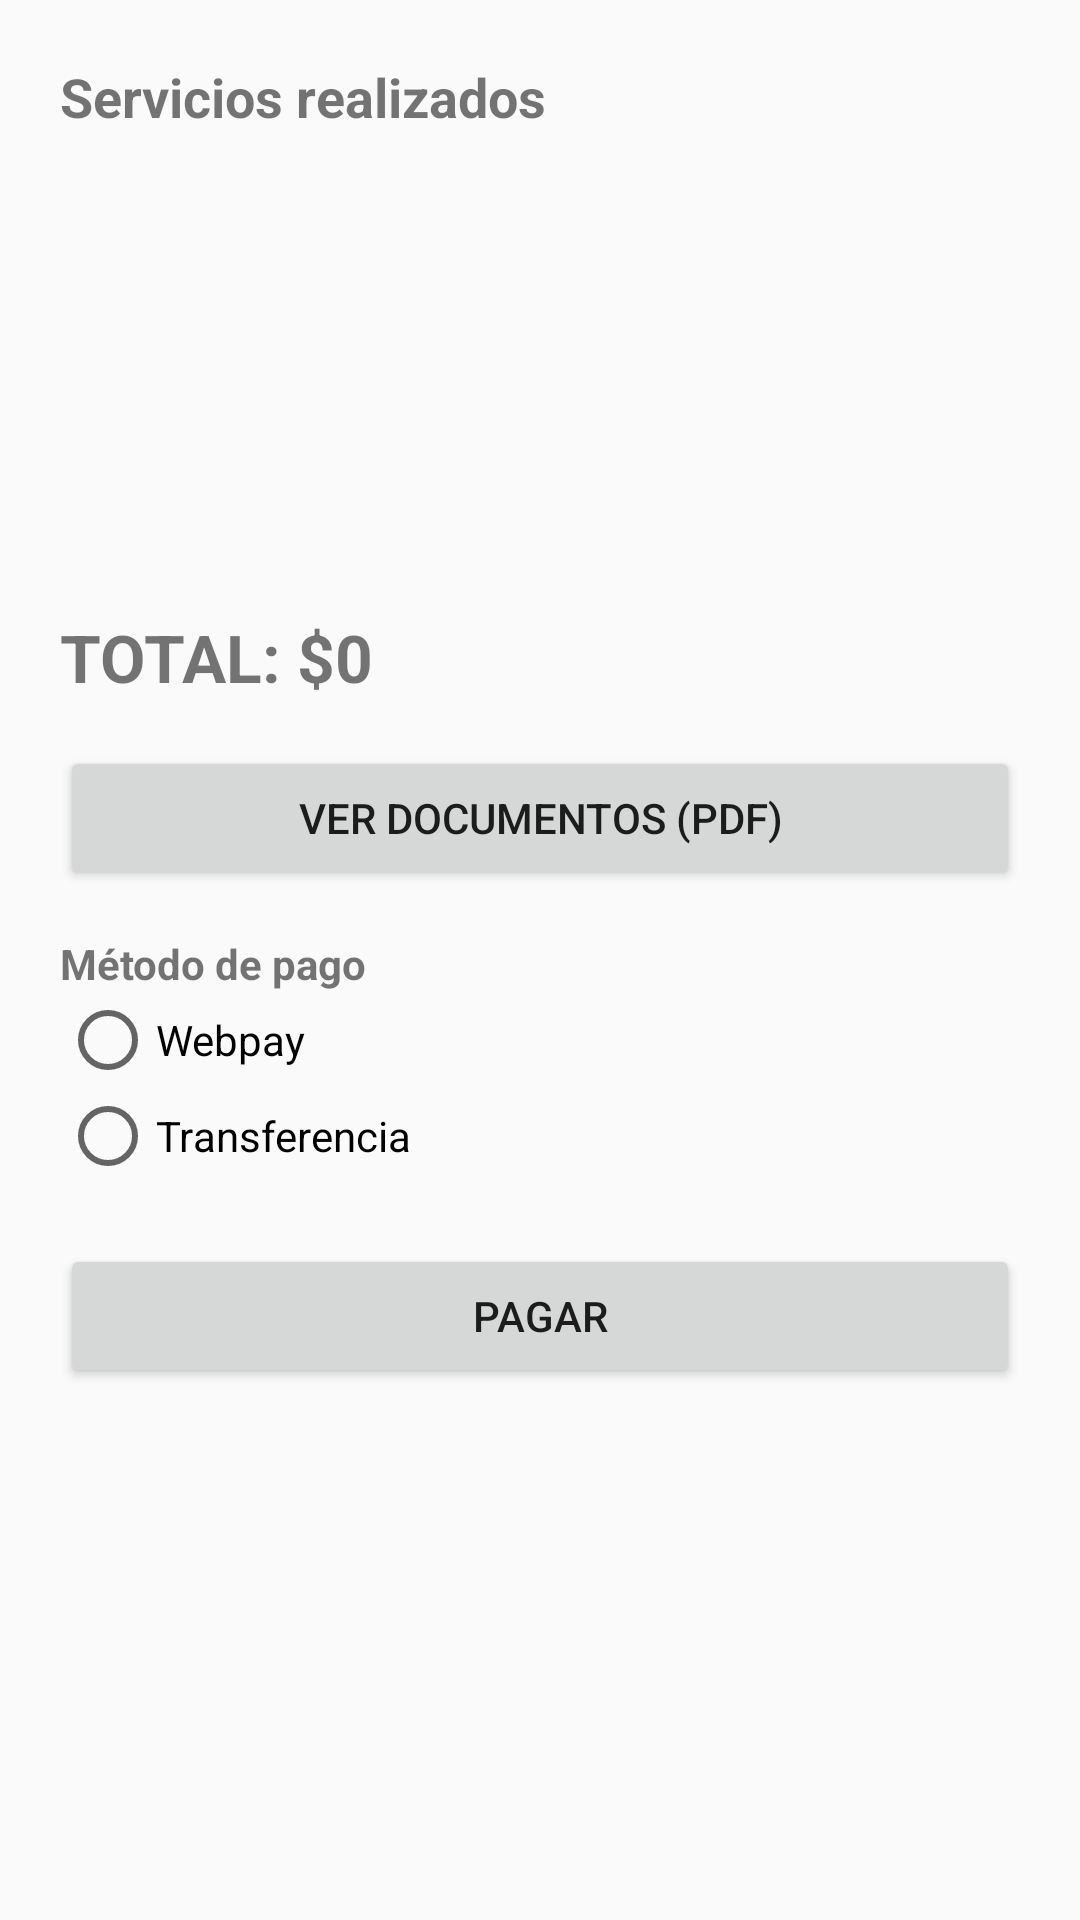

This screen was rendered from an Android layout file. Write that file and the resources it references.
<!-- AndroidManifest.xml: application theme AppTheme -->
<!-- res/layout/activity_cliente_pago.xml -->
<LinearLayout xmlns:android="http://schemas.android.com/apk/res/android"
    android:orientation="vertical"
    android:padding="20dp"
    android:layout_width="match_parent"
    android:layout_height="match_parent">

    
    <TextView
        android:text="Servicios realizados"
        android:textStyle="bold"
        android:textSize="18sp"
        android:layout_width="wrap_content"
        android:layout_height="wrap_content"/>

    <ListView
        android:id="@+id/listViewServicios"
        android:layout_width="match_parent"
        android:layout_height="150dp"
        android:layout_marginBottom="10dp"/>

    
    <TextView
        android:id="@+id/txtTotal"
        android:text="TOTAL: $0"
        android:textSize="22sp"
        android:textStyle="bold"
        android:layout_marginBottom="15dp"
        android:layout_width="wrap_content"
        android:layout_height="wrap_content"/>

    
    <Button
        android:id="@+id/btnVerPdf"
        android:text="Ver documentos (PDF)"
        android:layout_width="match_parent"
        android:layout_height="wrap_content"
        android:layout_marginBottom="15dp"/>

    
    <TextView
        android:text="Método de pago"
        android:textStyle="bold"
        android:layout_width="wrap_content"
        android:layout_height="wrap_content"/>

    <RadioGroup
        android:id="@+id/radioGroupPago"
        android:layout_width="match_parent"
        android:layout_height="wrap_content">

        <RadioButton
            android:text="Webpay"
            android:layout_width="wrap_content"
            android:layout_height="wrap_content"/>

        <RadioButton
            android:text="Transferencia"
            android:layout_width="wrap_content"
            android:layout_height="wrap_content"/>
    </RadioGroup>

    
    <Button
        android:id="@+id/btnPagar"
        android:text="PAGAR"
        android:layout_marginTop="20dp"
        android:layout_width="match_parent"
        android:layout_height="wrap_content"/>

</LinearLayout>
<!-- resources referenced by this layout -->
<resources>
  <style name="AppTheme" parent="Theme.AppCompat.Light.NoActionBar">
          
      </style>
</resources>
